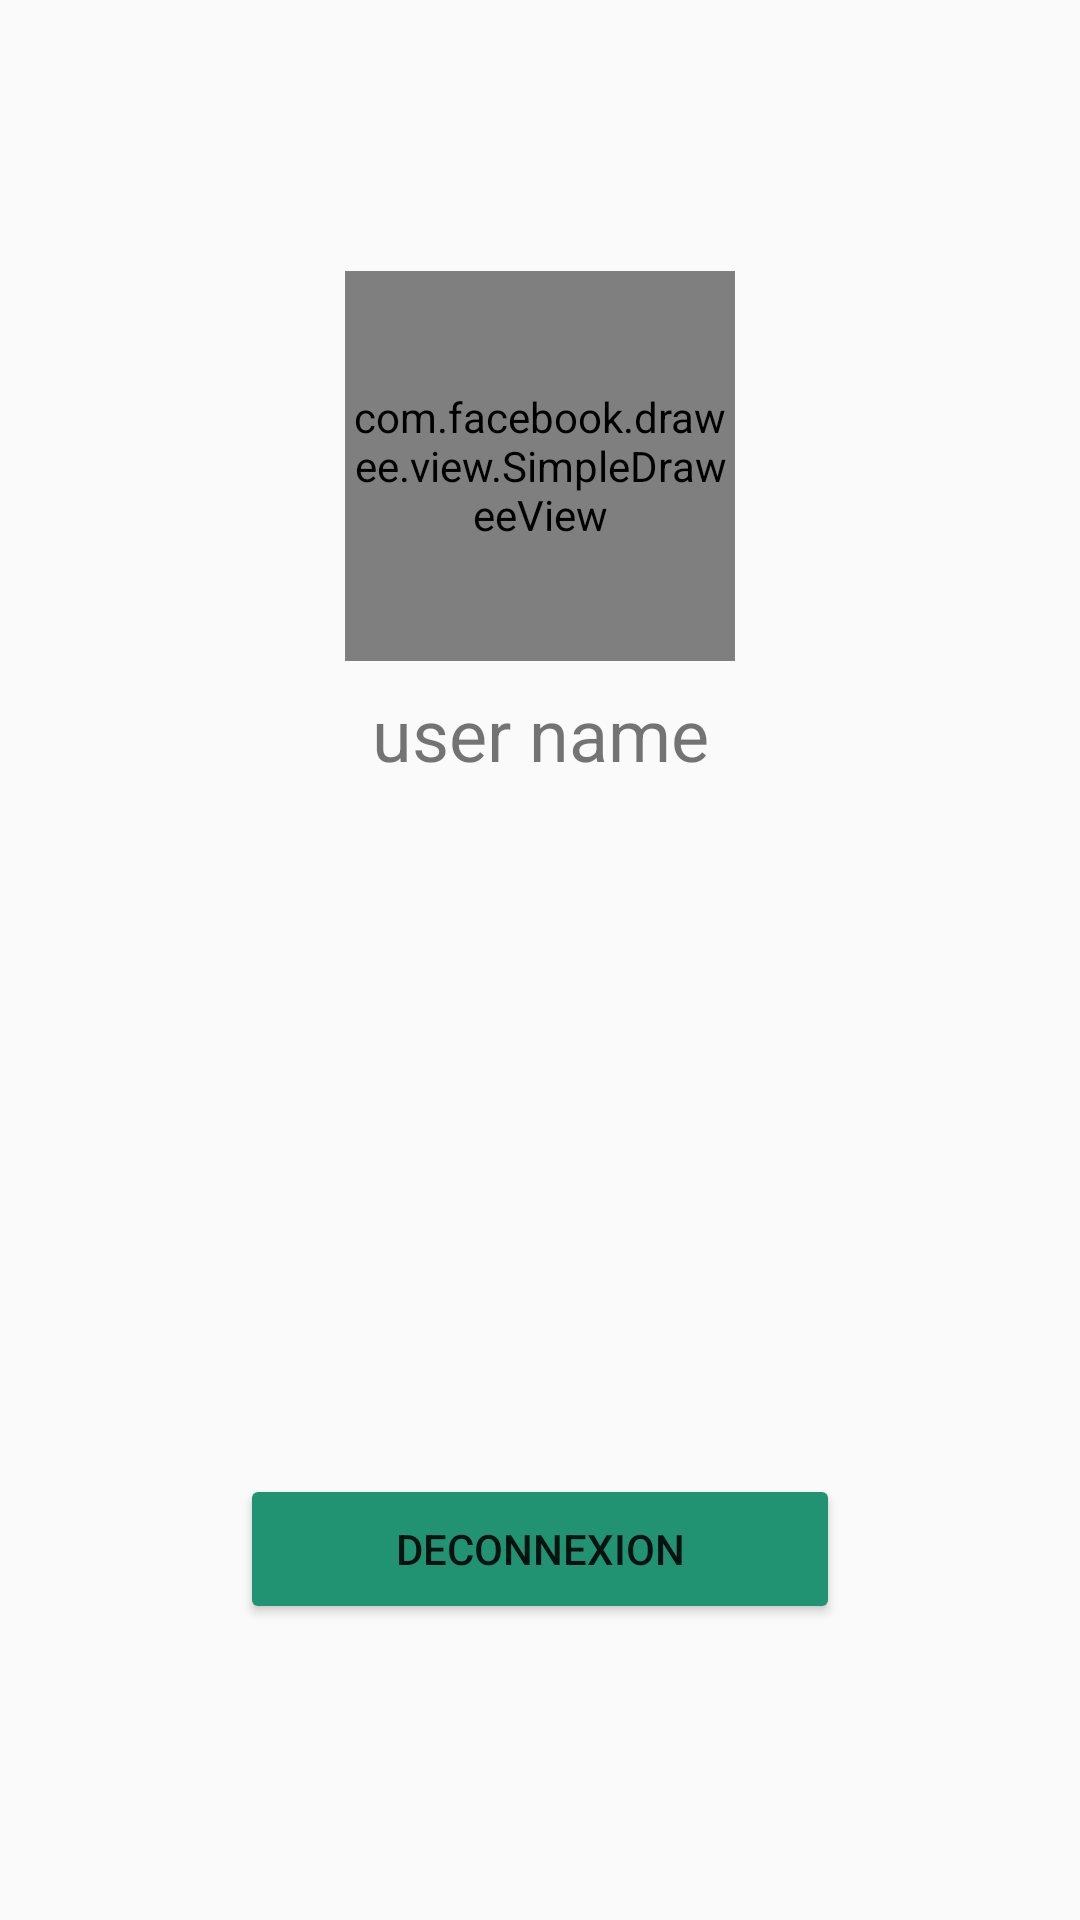

Write the Android layout XML for this screen, with the resource values it uses.
<!-- AndroidManifest.xml: application theme AppTheme.NoActionBar -->
<!-- res/layout/fragment_user.xml -->
<?xml version="1.0" encoding="utf-8"?>
<android.support.constraint.ConstraintLayout xmlns:android="http://schemas.android.com/apk/res/android"
    xmlns:fresco="http://schemas.android.com/apk/res-auto"
    xmlns:tools="http://schemas.android.com/tools"
    android:layout_width="match_parent"
    android:layout_height="match_parent"
    tools:context="io.bingbin.bingbinandroid.views.mainActivity.UserFragment">

    <Button
        android:id="@+id/logout_button"
        android:layout_width="200dp"
        android:layout_height="50dp"
        android:layout_marginBottom="8dp"
        android:layout_marginEnd="8dp"
        android:layout_marginStart="8dp"
        android:layout_marginTop="104dp"
        android:text="@string/logout_text"
        fresco:layout_constraintBottom_toBottomOf="parent"
        fresco:layout_constraintEnd_toEndOf="parent"
        fresco:layout_constraintStart_toStartOf="parent"
        fresco:layout_constraintTop_toTopOf="parent"
        fresco:layout_constraintVertical_bias="0.81" />

    <com.facebook.drawee.view.SimpleDraweeView
        android:id="@+id/user_avatar"
        android:layout_width="130dp"
        android:layout_height="130dp"
        android:layout_marginBottom="8dp"
        android:layout_marginEnd="8dp"
        android:layout_marginStart="8dp"
        android:layout_marginTop="8dp"
        fresco:layout_constraintBottom_toTopOf="@+id/logout_button"
        fresco:layout_constraintEnd_toEndOf="parent"
        fresco:layout_constraintStart_toStartOf="parent"
        fresco:layout_constraintTop_toTopOf="parent"
        fresco:layout_constraintVertical_bias="0.238"
        fresco:placeholderImage="@drawable/com_facebook_profile_picture_blank_square" />

    <TextView
        android:id="@+id/user_name"
        android:layout_width="wrap_content"
        android:layout_height="wrap_content"
        android:layout_marginBottom="8dp"
        android:layout_marginEnd="8dp"
        android:layout_marginStart="8dp"
        android:layout_marginTop="8dp"
        android:text="user name"
        android:textSize="24sp"
        fresco:layout_constraintBottom_toTopOf="@+id/logout_button"
        fresco:layout_constraintEnd_toEndOf="parent"
        fresco:layout_constraintStart_toStartOf="parent"
        fresco:layout_constraintTop_toBottomOf="@+id/user_avatar"
        fresco:layout_constraintVertical_bias="0.0" />

</android.support.constraint.ConstraintLayout>
<!-- resources referenced by this layout -->
<resources>
  <string name="logout_text">DECONNEXION</string>
  <style name="AppTheme.NoActionBar" parent="@style/AppTheme">
          <item name="windowActionBar">false</item>
          <item name="windowNoTitle">true</item>
          <item name="android:windowAnimationStyle">@null</item>
      </style>
  <style name="AppTheme" parent="Theme.AppCompat.Light.DarkActionBar">
          
          
          <item name="colorPrimary">@color/primary_color</item>
          
          <item name="colorPrimaryDark">@color/dark_primary_color</item>
          
          <item name="colorAccent">@color/dark_primary_color</item>
  
          <item name="android:windowBackground">@color/white</item>
  
          <item name="colorControlNormal">@color/iron</item>
          <item name="colorControlActivated">@color/white</item>
          <item name="colorControlHighlight">@color/white</item>
          <item name="android:textColorHint">@color/iron</item>
  
          <item name="colorButtonNormal">@color/primary_color</item>
          <item name="android:colorButtonNormal" tools:targetApi="lollipop">
              @color/primary_color
          </item>
          <item name="android:navigationBarColor">@color/black</item>
  
          <item name="android:windowTranslucentStatus">true</item>
          <item name="android:statusBarColor">@color/dark_primary_color</item>
          <item name="android:fitsSystemWindows">true</item>
          <item name="android:windowDrawsSystemBarBackgrounds">true</item>
      </style>
  <color name="primary_color">#219372</color>
  <color name="dark_primary_color">#18664E</color>
  <color name="white">#fafafa</color>
  <color name="iron">#CBCDCD</color>&gt;
  <color name="black">#000000</color>
</resources>
